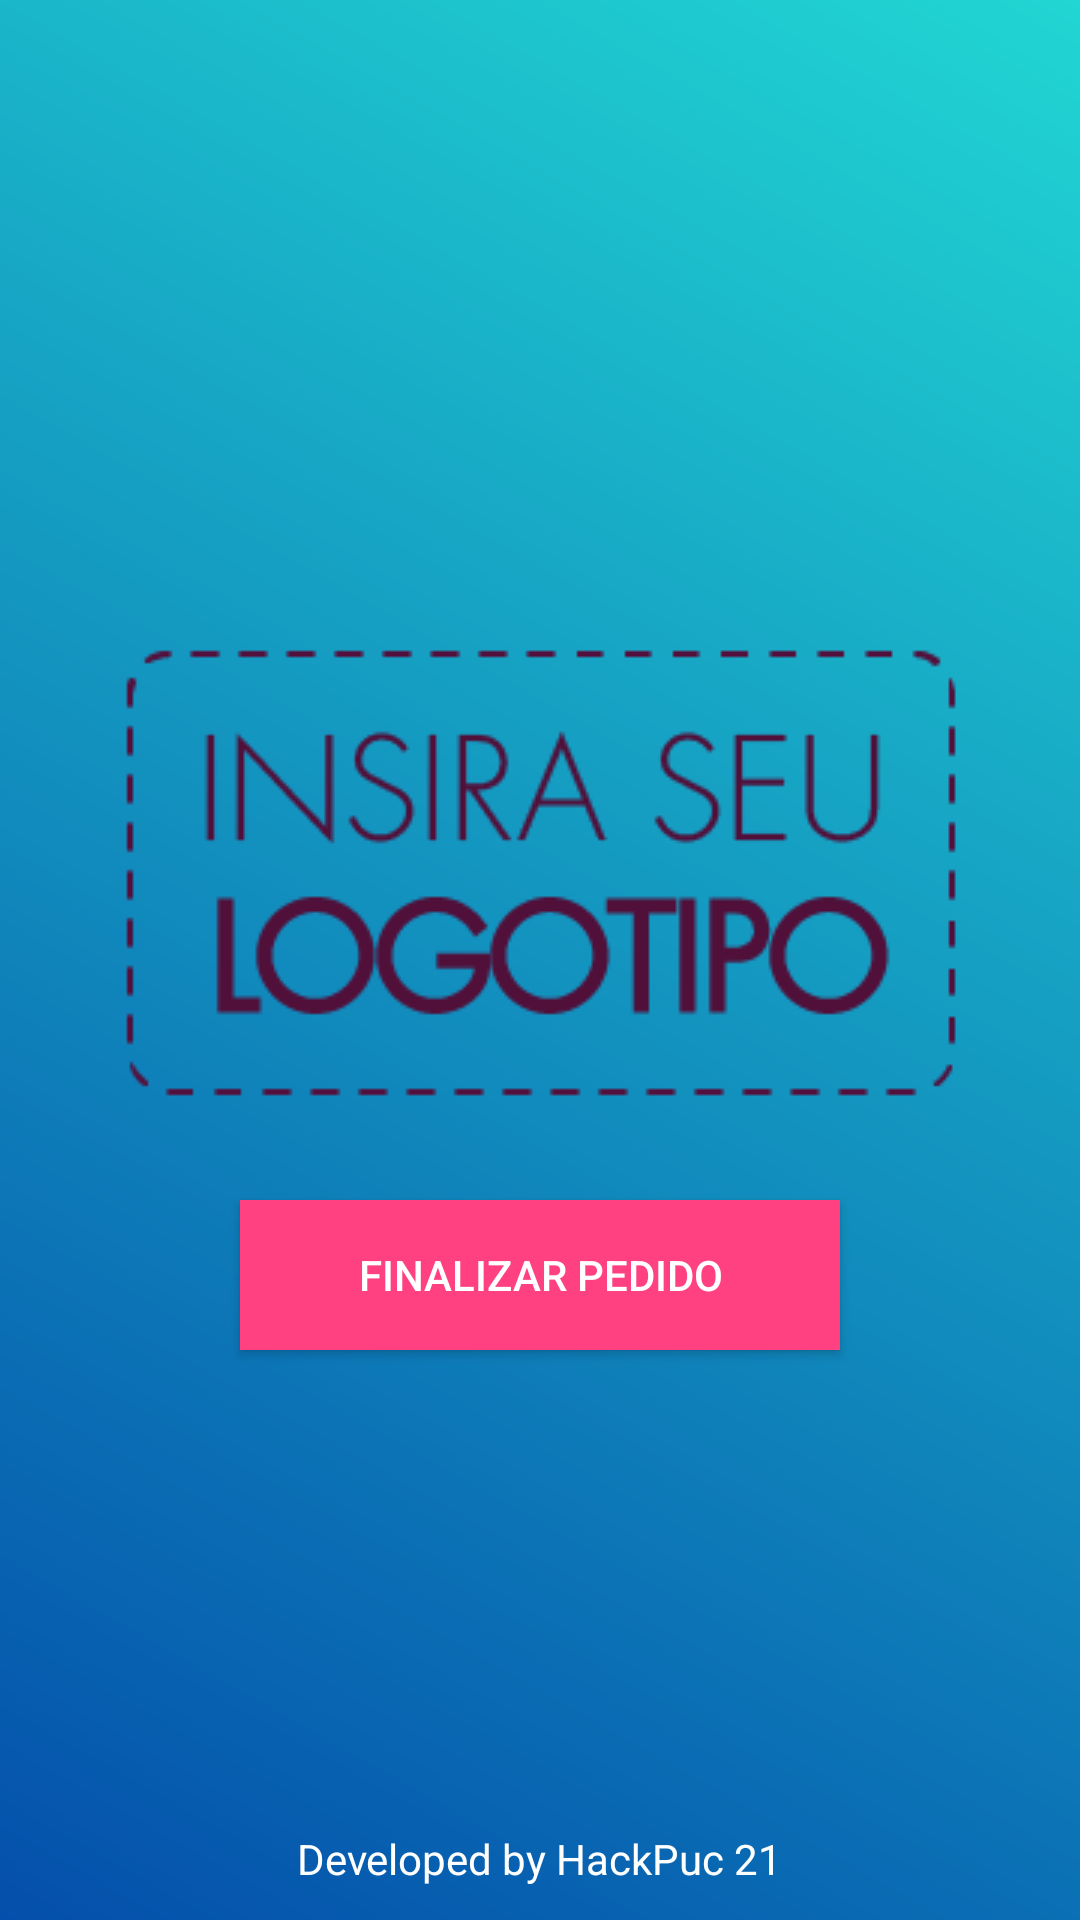

Write the Android layout XML for this screen, with the resource values it uses.
<!-- AndroidManifest.xml: application theme AppTheme -->
<!-- res/layout/activity_main.xml -->
<?xml version="1.0" encoding="utf-8"?>
<RelativeLayout xmlns:android="http://schemas.android.com/apk/res/android"
    xmlns:app="http://schemas.android.com/apk/res-auto"
    xmlns:tools="http://schemas.android.com/tools"
    android:layout_width="match_parent"
    android:layout_height="match_parent"
    tools:context="br.com.smartbar.MainActivity"
    android:background="@drawable/radialback">

    <Button
        android:id="@+id/btnTeste"
        android:layout_width="200dp"
        android:layout_height="50dp"
        android:layout_alignParentBottom="true"
        android:layout_centerHorizontal="true"
        android:layout_marginBottom="190dp"
        android:background="@color/colorAccent"
        android:text="Finalizar pedido"
        android:textColor="@color/white"
        tools:layout_editor_absoluteX="131dp"
        tools:layout_editor_absoluteY="231dp" />

    <ImageView
        android:id="@+id/imageView2"
        android:layout_width="wrap_content"
        android:layout_height="wrap_content"
        android:layout_marginBottom="29dp"
        app:srcCompat="@drawable/logo"
        android:layout_above="@+id/btnTeste"
        android:layout_centerHorizontal="true" />

    <TextView
        android:id="@+id/textView3"
        android:layout_width="wrap_content"
        android:layout_height="wrap_content"
        android:layout_alignParentBottom="true"
        android:layout_centerHorizontal="true"
        android:layout_marginBottom="11dp"
        android:text="Developed by HackPuc 21"
        android:textColor="@color/white" />

</RelativeLayout>
<!-- resources referenced by this layout -->
<resources>
  <color name="colorAccent">#FF4081</color>
  <color name="white">#ffffff</color>
  <!-- drawable logo: png bitmap (drawable, 4873 bytes) -->
  <!-- drawable radialback (drawable) -->
  <?xml version="1.0" encoding="utf-8"?>
  <shape xmlns:android="http://schemas.android.com/apk/res/android" android:shape="rectangle">
  
      <gradient
          android:angle="225"
          android:endColor="#044fab"
          android:startColor="#21d6d3"
          />
  
  </shape>
  <style name="AppTheme" parent="Theme.AppCompat.Light.DarkActionBar">
          
          <item name="colorPrimary">@color/colorPrimary</item>
          <item name="colorPrimaryDark">@color/colorPrimaryDark</item>
          <item name="colorAccent">@color/colorAccent</item>
          <item name="windowActionBarOverlay">true</item>
          <item name="android:windowTranslucentStatus">true</item>
      </style>
  <color name="colorPrimary">@android:color/transparent</color>
  <color name="colorPrimaryDark">#303F9F</color>
</resources>
